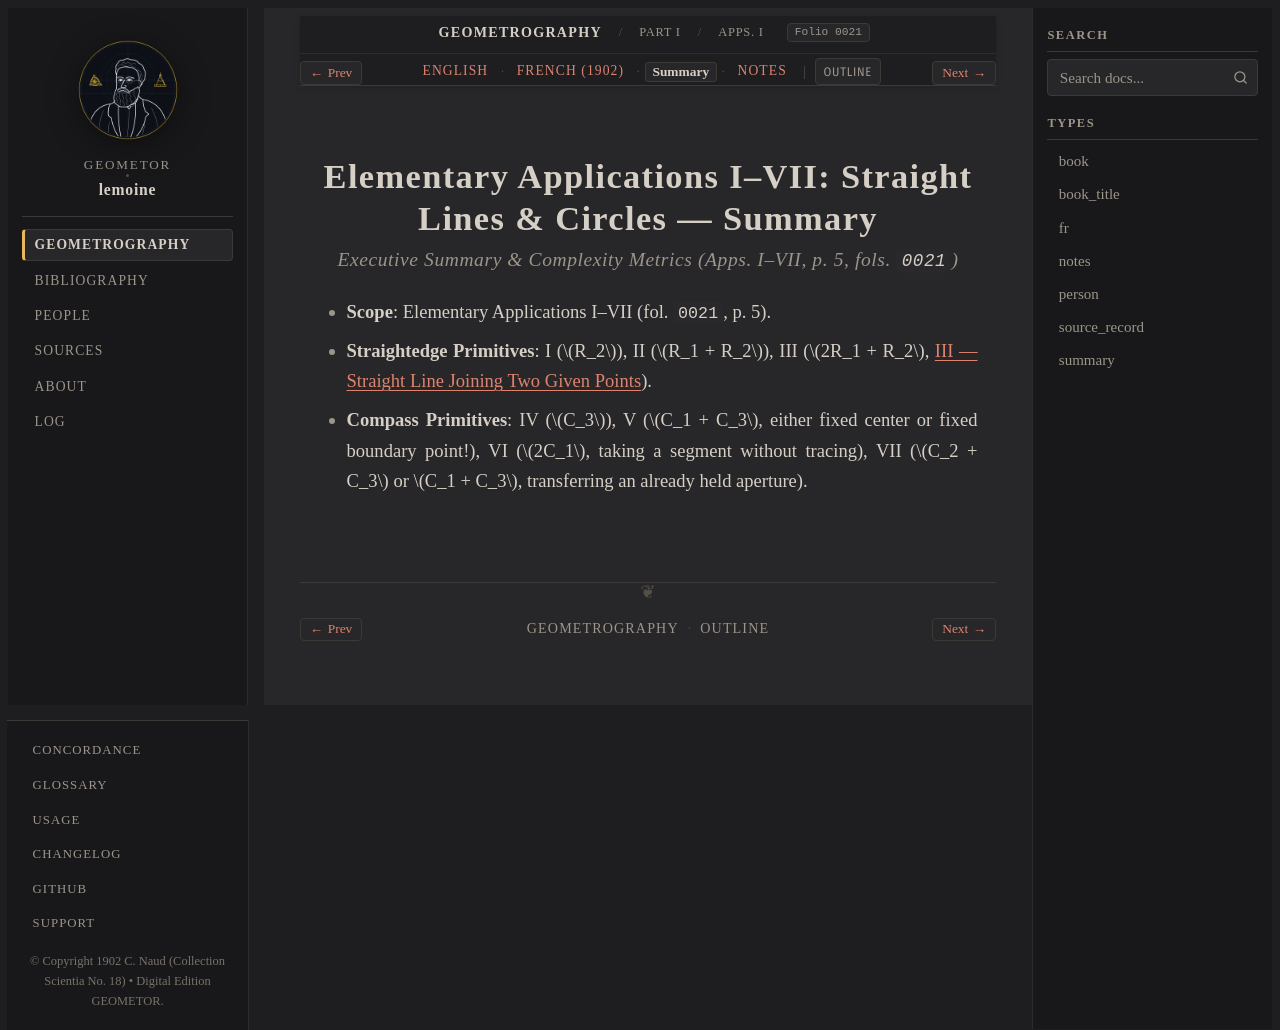

repository: geometor/lemoine · page: geometrographie/part_01_operations/03_applications_i_vii/summary.html · generator: sphinx

:type: summary
:layout: book
:canonical_id: Apps. I–VII
:order: 3
:folio: 0021

.. _lemoine-03_applications_i_vii-summary:

Elementary Applications I–VII: Straight Lines & Circles — Summary
=================================================================

.. rubric:: Executive Summary & Complexity Metrics (Apps. I–VII, p. 5, fols. ``0021``)

.. folio:: 0021
   :page: p. 5

* **Scope**: Elementary Applications I–VII (fol. ``0021``, p. 5).
* **Straightedge Primitives**: I (:math:`R_2`), II (:math:`R_1 + R_2`), III (:math:`2R_1 + R_2`, :ref:`concordance-line-two-points`).
* **Compass Primitives**: IV (:math:`C_3`), V (:math:`C_1 + C_3`, either fixed center or fixed boundary point!), VI (:math:`2C_1`, taking a segment without tracing), VII (:math:`C_2 + C_3` or :math:`C_1 + C_3`, transferring an already held aperture).
